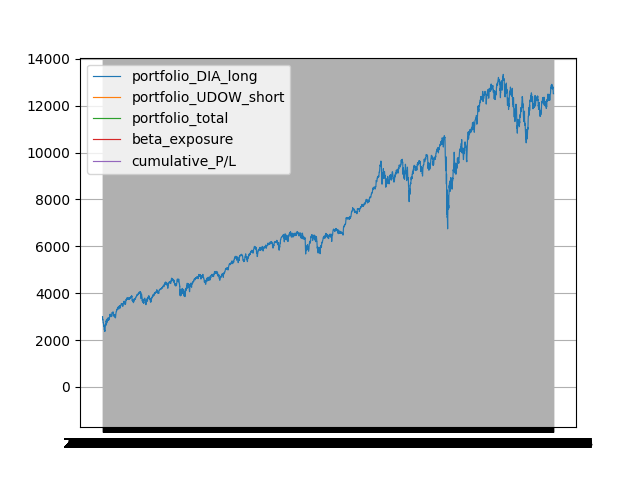

Values plotted in this chart, from the file beside it:
, DIA_Close, DIA_per_change, DIA_cumulative, UDOW_Close, UDOW_per_change, UDOW_cumulative, ideal_per_change, ideal_cumulative, shares_DIA, shares_UDOW, P/L, portfolio_DIA_long, portfolio_UDOW_short, portfolio_total, cash_used, beta_exposure, beta_exposure_per, cumulative_P/L
2009-02-09, 82.75, 100.0, 100.0, , 100.0, 100.0, 100.0, 100.0, 0.0, 0.0, 0.0, 3000, -1000, 2000, 0, 0.0, 0.0, 0.0
2009-02-10, 79.19, -4.3, 95.7, , , , -12.91, 87.09, 36.25, , , 2871, , , 0, , , 
2009-02-11, 79.55, 0.45, 96.13, , , , 1.36, 88.28, 36.25, , , 2884, , , 0, , , 
2009-02-12, 79.5, -0.06, 96.07, , , , -0.19, 88.11, 36.25, , , 2882, , , 0, , , 
2009-02-13, 78.55, -1.19, 94.92, , , , -3.58, 84.96, 36.25, , , 2848, , , 0, , , 
2009-02-17, 75.75, -3.56, 91.54, , , , -10.69, 75.87, 36.25, , , 2746, , , 0, , , 
2009-02-18, 75.76, 0.01, 91.55, , , , 0.04, 75.9, 36.25, , , 2747, , , 0, , , 
2009-02-19, 75.03, -0.96, 90.67, , , , -2.89, 73.71, 36.25, , , 2720, , , 0, , , 
2009-02-20, 73.73, -1.73, 89.1, , , , -5.2, 69.88, 36.25, , , 2673, , , 0, , , 
2009-02-23, 71.15, -3.5, 85.98, , , , -10.5, 62.54, 36.25, , , 2579, , , 0, , , 
2009-02-24, 73.38, 3.13, 88.68, , , , 9.4, 68.42, 36.25, , , 2660, , , 0, , , 
2009-02-25, 72.67, -0.97, 87.82, , , , -2.9, 66.43, 36.25, , , 2635, , , 0, , , 
2009-02-26, 71.84, -1.14, 86.82, , , , -3.43, 64.16, 36.25, , , 2604, , , 0, , , 
2009-02-27, 70.76, -1.5, 85.51, , , , -4.51, 61.26, 36.25, , , 2565, , , 0, , , 
2009-03-02, 67.83, -4.14, 81.97, , , , -12.42, 53.65, 36.25, , , 2459, , , 0, , , 
2009-03-03, 67.21, -0.91, 81.22, , , , -2.74, 52.18, 36.25, , , 2437, , , 0, , , 
2009-03-04, 68.77, 2.32, 83.11, , , , 6.96, 55.82, 36.25, , , 2493, , , 0, , , 
2009-03-05, 66.07, -3.93, 79.84, , , , -11.78, 49.24, 36.25, , , 2395, , , 0, , , 
2009-03-06, 66.5, 0.65, 80.36, , , , 1.95, 50.2, 36.25, , , 2411, , , 0, , , 
2009-03-09, 65.44, -1.59, 79.08, , , , -4.78, 47.8, 36.25, , , 2372, , , 0, , , 
2009-03-10, 69.14, 5.65, 83.55, , , , 16.96, 55.91, 36.25, , , 2507, , , 0, , , 
2009-03-11, 69.48, 0.49, 83.96, , , , 1.48, 56.74, 36.25, , , 2519, , , 0, , , 
2009-03-12, 71.77, 3.3, 86.73, , , , 9.89, 62.35, 36.25, , , 2602, , , 0, , , 
2009-03-13, 72.32, 0.77, 87.4, , , , 2.3, 63.78, 36.25, , , 2622, , , 0, , , 
2009-03-16, 72.31, -0.01, 87.38, , , , -0.04, 63.75, 36.25, , , 2622, , , 0, , , 
2009-03-17, 74.08, 2.45, 89.52, , , , 7.34, 68.43, 36.25, , , 2686, , , 0, , , 
2009-03-18, 74.97, 1.2, 90.6, , , , 3.6, 70.9, 36.25, , , 2718, , , 0, , , 
2009-03-19, 74.11, -1.15, 89.56, , , , -3.44, 68.46, 36.25, , , 2687, , , 0, , , 
2009-03-20, 72.74, -1.85, 87.9, , , , -5.55, 64.66, 36.25, , , 2637, , , 0, , , 
2009-03-23, 77.76, 6.9, 93.97, , , , 20.7, 78.05, 36.25, , , 2819, , , 0, , , 
2009-03-24, 76.7, -1.36, 92.69, , , , -4.09, 74.86, 36.25, , , 2781, , , 0, , , 
2009-03-25, 77.41, 0.93, 93.55, , , , 2.78, 76.94, 36.25, , , 2806, , , 0, , , 
2009-03-26, 79.1, 2.18, 95.59, , , , 6.55, 81.98, 36.25, , , 2868, , , 0, , , 
2009-03-27, 77.81, -1.63, 94.03, , , , -4.89, 77.97, 36.25, , , 2821, , , 0, , , 
2009-03-30, 75.25, -3.29, 90.94, , , , -9.87, 70.27, 36.25, , , 2728, , , 0, , , 
2009-03-31, 75.84, 0.78, 91.65, , , , 2.35, 71.93, 36.25, , , 2749, , , 0, , , 
2009-04-01, 77.53, 2.23, 93.69, , , , 6.69, 76.73, 36.25, , , 2811, , , 0, , , 
2009-04-02, 79.71, 2.81, 96.33, , , , 8.44, 83.21, 36.25, , , 2890, , , 0, , , 
2009-04-03, 80.16, 0.56, 96.87, , , , 1.69, 84.62, 36.25, , , 2906, , , 0, , , 
2009-04-06, 79.76, -0.5, 96.39, , , , -1.5, 83.35, 36.25, , , 2892, , , 0, , , 
2009-04-07, 77.89, -2.34, 94.13, , , , -7.03, 77.49, 36.25, , , 2824, , , 0, , , 
2009-04-08, 78.37, 0.62, 94.71, , , , 1.85, 78.92, 36.25, , , 2841, , , 0, , , 
2009-04-09, 80.89, 3.22, 97.75, , , , 9.65, 86.53, 36.25, , , 2933, , , 0, , , 
2009-04-13, 80.55, -0.42, 97.34, , , , -1.26, 85.44, 36.25, , , 2920, , , 0, , , 
2009-04-14, 79.27, -1.59, 95.79, , , , -4.77, 81.37, 36.25, , , 2874, , , 0, , , 
2009-04-15, 80.3, 1.3, 97.04, , , , 3.9, 84.54, 36.25, , , 2911, , , 0, , , 
2009-04-16, 81.26, 1.2, 98.2, , , , 3.59, 87.57, 36.25, , , 2946, , , 0, , , 
2009-04-17, 81.31, 0.06, 98.26, , , , 0.18, 87.73, 36.25, , , 2948, , , 0, , , 
2009-04-20, 78.52, -3.43, 94.89, , , , -10.29, 78.7, 36.25, , , 2847, , , 0, , , 
2009-04-21, 79.59, 1.36, 96.18, , , , 4.09, 81.92, 36.25, , , 2885, , , 0, , , 
2009-04-22, 78.81, -0.98, 95.24, , , , -2.94, 79.51, 36.25, , , 2857, , , 0, , , 
2009-04-23, 79.65, 1.07, 96.25, , , , 3.2, 82.05, 36.25, , , 2888, , , 0, , , 
2009-04-24, 80.73, 1.36, 97.56, , , , 4.07, 85.39, 36.25, , , 2927, , , 0, , , 
2009-04-27, 80.26, -0.58, 96.99, , , , -1.75, 83.9, 36.25, , , 2910, , , 0, , , 
2009-04-28, 80.12, -0.17, 96.82, , , , -0.52, 83.46, 36.25, , , 2905, , , 0, , , 
2009-04-29, 81.77, 2.06, 98.82, , , , 6.18, 88.62, 36.25, , , 2964, , , 0, , , 
2009-04-30, 81.67, -0.12, 98.69, , , , -0.37, 88.29, 36.25, , , 2961, , , 0, , , 
2009-05-01, 82.16, 0.6, 99.29, , , , 1.8, 89.88, 36.25, , , 2979, , , 0, , , 
2009-05-04, 84.24, 2.53, 101.8, , , , 7.59, 96.71, 36.25, , , 3054, , , 0, , , 
2009-05-05, 84.16, -0.09, 101.7, , , , -0.28, 96.43, 36.25, , , 3051, , , 0, , , 
... 3,597 more rows
